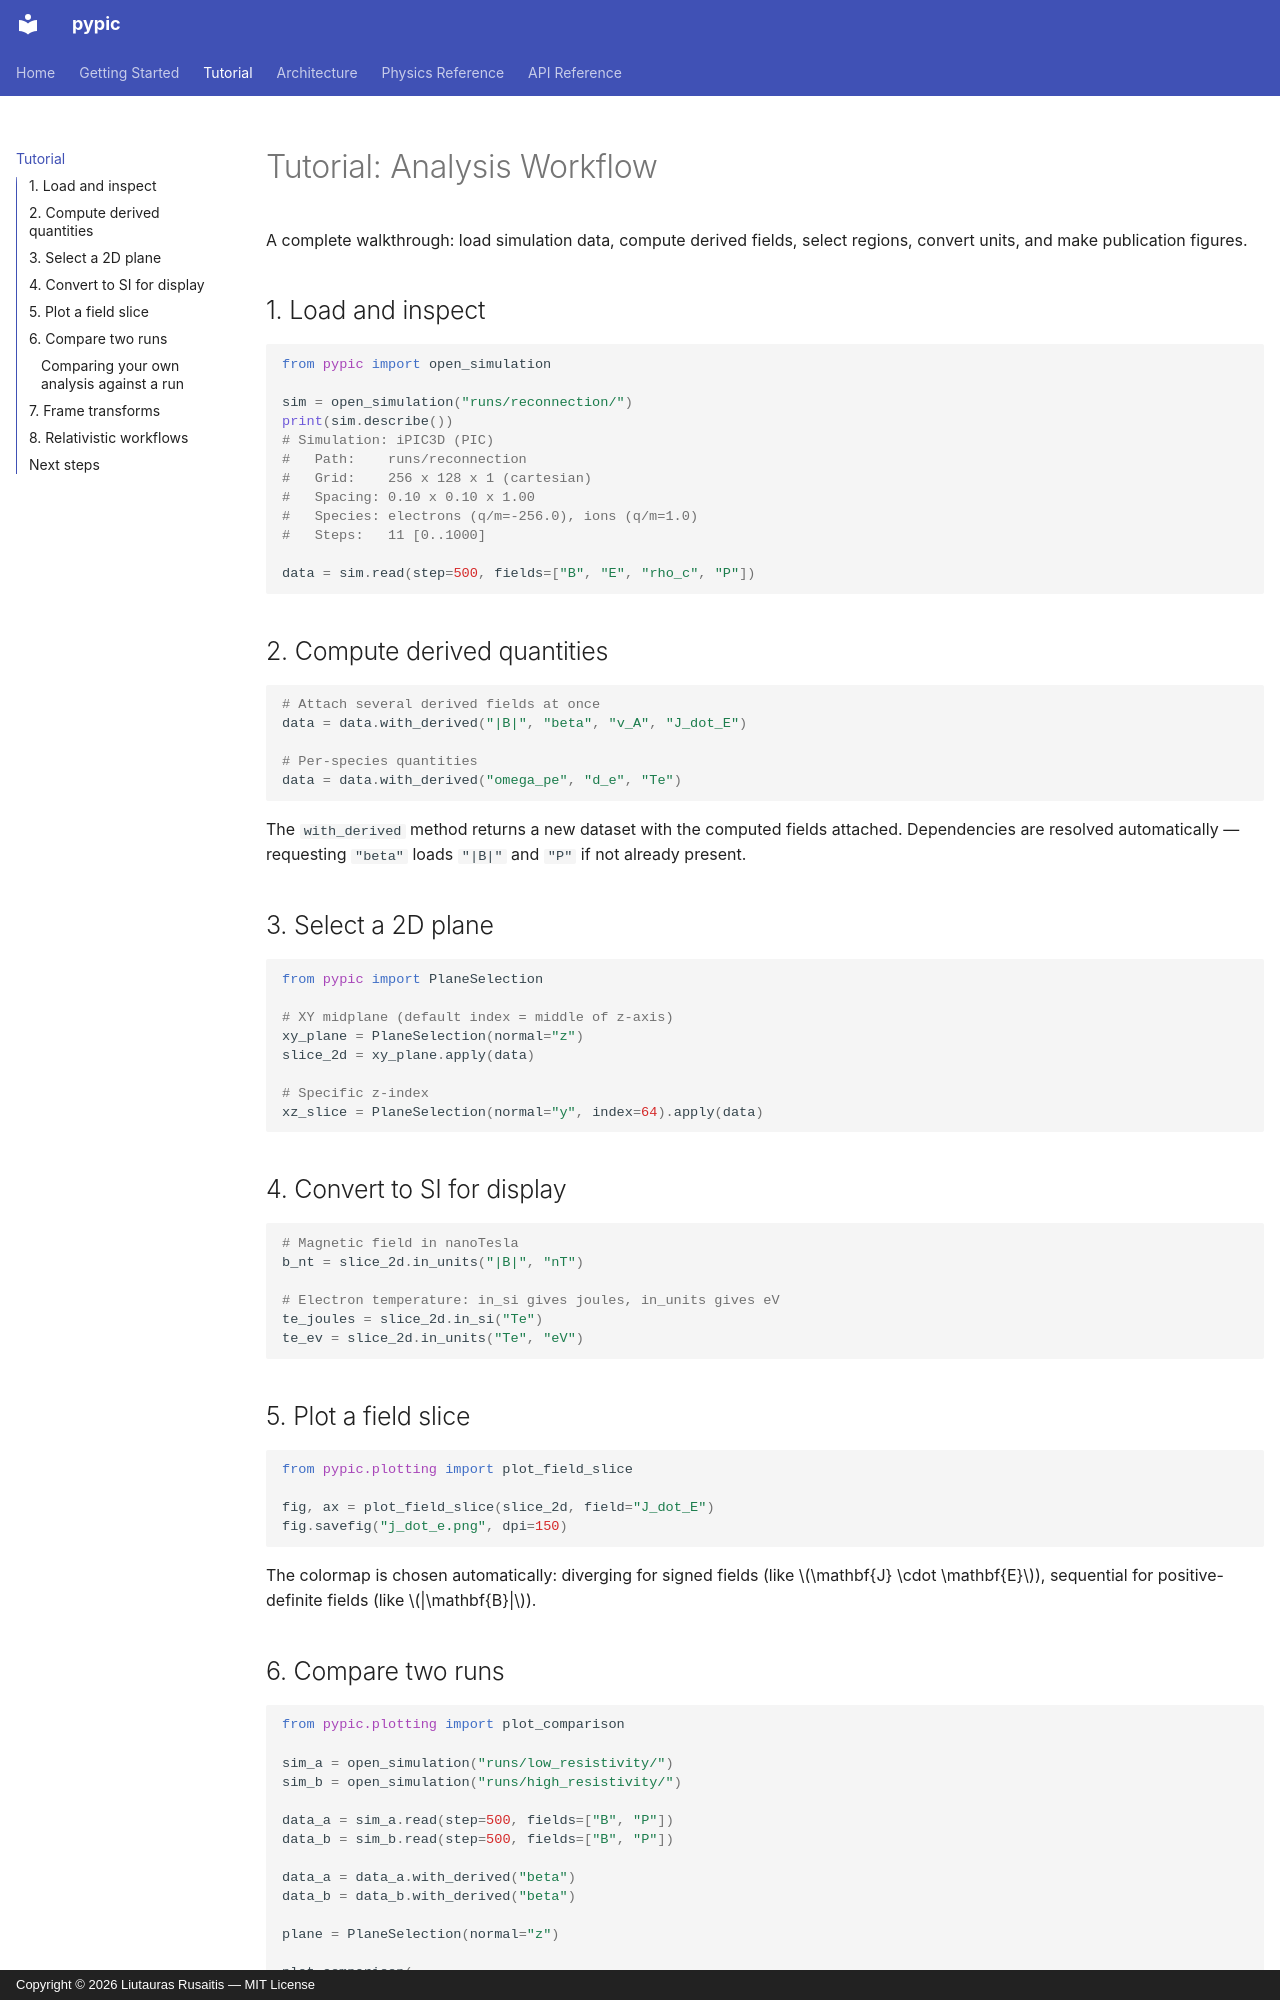

repository: rusaitis/pypic · page: tutorial/index.html · generator: mkdocs · copyright: Copyright © 2026 Liutauras Rusaitis — MIT License

# Tutorial: Analysis Workflow

A complete walkthrough: load simulation data, compute derived fields,
select regions, convert units, and make publication figures.

## 1. Load and inspect

```python
from pypic import open_simulation

sim = open_simulation("runs/reconnection/")
print(sim.describe())
# Simulation: iPIC3D (PIC)
#   Path:    runs/reconnection
#   Grid:    256 x 128 x 1 (cartesian)
#   Spacing: 0.10 x 0.10 x 1.00
#   Species: electrons (q/m=-256.0), ions (q/m=1.0)
#   Steps:   11 [0..1000]

data = sim.read(step=500, fields=["B", "E", "rho_c", "P"])
```

## 2. Compute derived quantities

```python
# Attach several derived fields at once
data = data.with_derived("|B|", "beta", "v_A", "J_dot_E")

# Per-species quantities
data = data.with_derived("omega_pe", "d_e", "Te")
```

The `with_derived` method returns a new dataset with the computed
fields attached. Dependencies are resolved automatically — requesting
`"beta"` loads `"|B|"` and `"P"` if not already present.

## 3. Select a 2D plane

```python
from pypic import PlaneSelection

# XY midplane (default index = middle of z-axis)
xy_plane = PlaneSelection(normal="z")
slice_2d = xy_plane.apply(data)

# Specific z-index
xz_slice = PlaneSelection(normal="y", index=64).apply(data)
```

## 4. Convert to SI for display

```python
# Magnetic field in nanoTesla
b_nt = slice_2d.in_units("|B|", "nT")

# Electron temperature: in_si gives joules, in_units gives eV
te_joules = slice_2d.in_si("Te")
te_ev = slice_2d.in_units("Te", "eV")
```

## 5. Plot a field slice

```python
from pypic.plotting import plot_field_slice

fig, ax = plot_field_slice(slice_2d, field="J_dot_E")
fig.savefig("j_dot_e.png", dpi=150)
```

The colormap is chosen automatically: diverging for signed fields
(like $\mathbf{J} \cdot \mathbf{E}$), sequential for positive-definite
fields (like $|\mathbf{B}|$).
